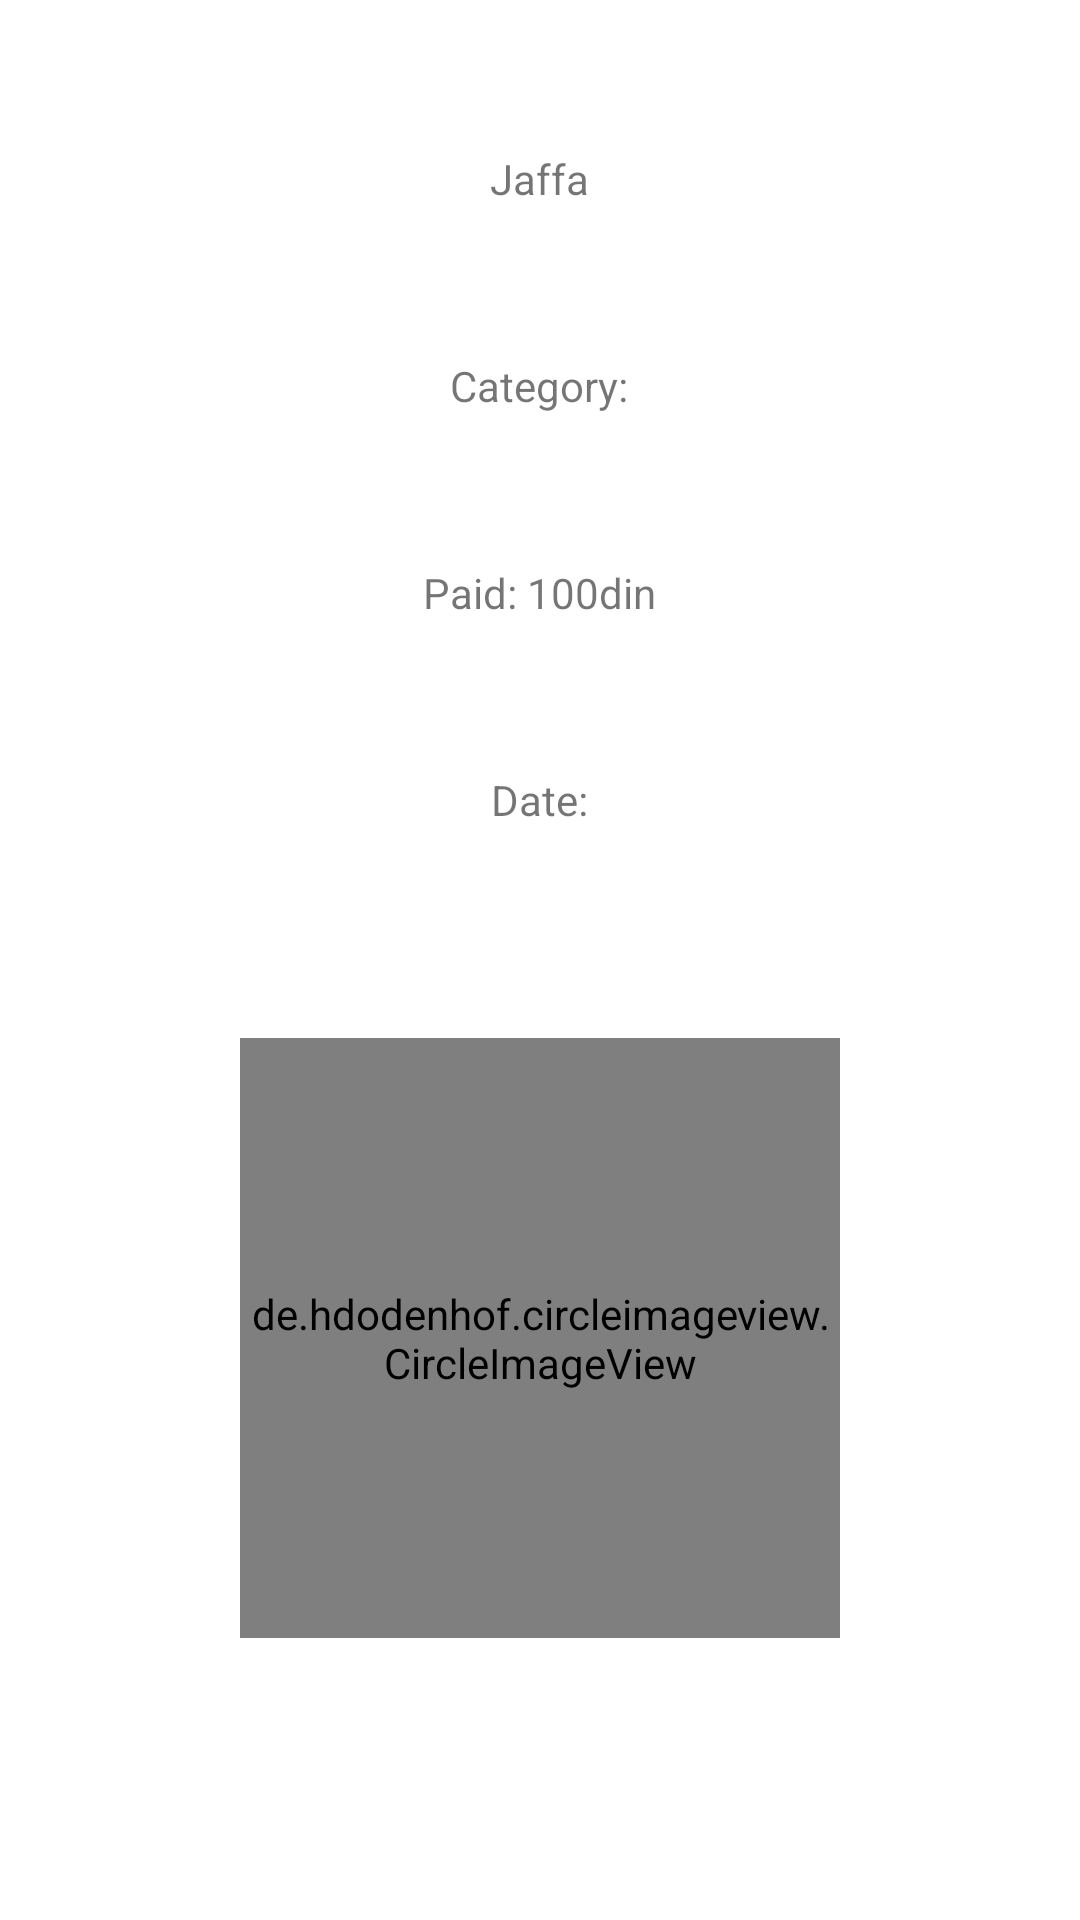

Reconstruct the res/layout file that produces this screen, plus the resources it refers to.
<!-- AndroidManifest.xml: application theme AppTheme -->
<!-- res/layout/activity_item.xml -->
<?xml version="1.0" encoding="utf-8"?>
<LinearLayout xmlns:android="http://schemas.android.com/apk/res/android"
    xmlns:app="http://schemas.android.com/apk/res-auto"
    android:orientation="vertical"
    android:layout_width="match_parent"
    android:layout_height="match_parent"
    android:gravity="center_horizontal">

    <TextView
        android:id="@+id/tv_expense_item_name"
        android:layout_width="wrap_content"
        android:layout_height="wrap_content"
        android:layout_marginTop="50dp"
        android:layout_marginBottom="50dp"
        android:text="Jaffa"/>
    <TextView
        android:id="@+id/tv_expense_item_category"
        android:layout_width="wrap_content"
        android:layout_height="wrap_content"
        android:layout_marginBottom="50dp"
        android:text="Category:"/>
    <TextView
        android:id="@+id/tv_expense_item_price"
        android:layout_width="wrap_content"
        android:layout_height="wrap_content"
        android:layout_marginBottom="50dp"
        android:text="Paid: 100din"/>
    <TextView
        android:id="@+id/tv_expense_item_date"
        android:layout_width="wrap_content"
        android:layout_height="wrap_content"
        android:layout_marginBottom="70dp"
        android:text="Date:"/>
    
    <de.hdodenhof.circleimageview.CircleImageView
        android:id="@+id/iv_expense_item_image"
        android:layout_width="200dp"
        android:layout_height="200dp"
        android:layout_marginBottom="70dp"
        android:src="@mipmap/ic_launcher"/>

    <com.google.android.material.button.MaterialButton
        android:id="@+id/btn_expense_item_remove"
        android:layout_width="wrap_content"
        android:layout_height="wrap_content"
        android:background="@drawable/rounded_shape"
        android:text="@string/btn_remove"/>


</LinearLayout>
<!-- resources referenced by this layout -->
<resources>
  <string name="btn_remove">REMOVE</string>
  <style name="AppTheme" parent="Theme.MaterialComponents.Light">
          
          <item name="colorPrimary">@color/AppColor</item>
          <item name="colorPrimaryDark">@color/colorPrimaryDark</item>
          <item name="colorAccent">@color/colorAccent</item>
      </style>
  <color name="AppColor">#6894EB</color>
  <color name="colorPrimaryDark">#00574B</color>
  <color name="colorAccent">#D81B60</color>
</resources>
